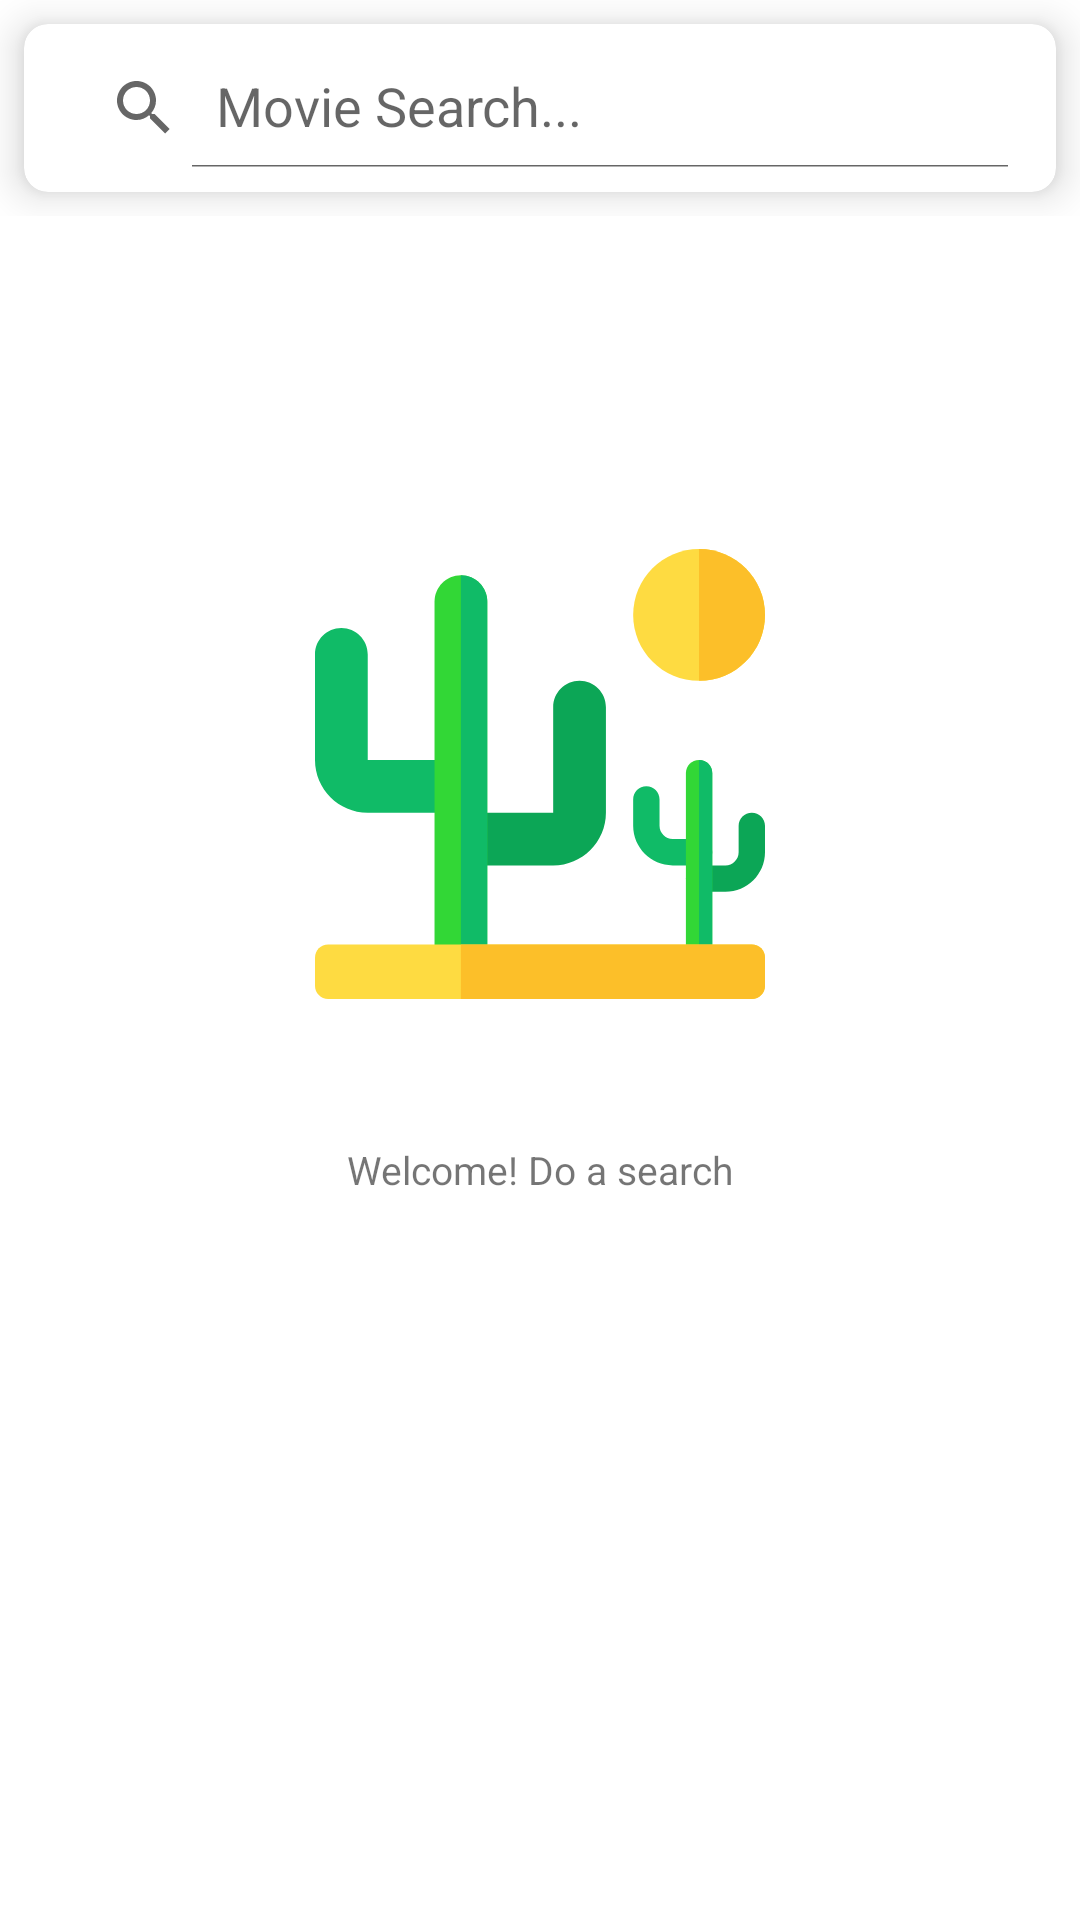

Android layout source for this screen:
<!-- AndroidManifest.xml: application theme Theme.SonDenemeproje -->
<!-- res/layout/activity_main.xml -->
<?xml version="1.0" encoding="utf-8"?>
<androidx.constraintlayout.widget.ConstraintLayout
    xmlns:android="http://schemas.android.com/apk/res/android"
    xmlns:app="http://schemas.android.com/apk/res-auto"
    xmlns:tools="http://schemas.android.com/tools"
    android:layout_width="match_parent"
    android:layout_height="match_parent"
    android:id="@+id/constraintid"
    tools:context=".MainActivity">


    <LinearLayout
        android:layout_width="150dp"
        android:layout_height="150dp"
        android:background="@drawable/activity_main_vektor"
        app:layout_constraintBottom_toTopOf="@+id/progressBar"
        app:layout_constraintEnd_toEndOf="parent"
        app:layout_constraintStart_toStartOf="@+id/progressBar"
        tools:ignore="MissingConstraints" />

    <LinearLayout
        android:layout_width="wrap_content"
        android:layout_height="wrap_content"
        app:layout_constraintEnd_toEndOf="parent"
        app:layout_constraintStart_toStartOf="parent"
        app:layout_constraintTop_toBottomOf="@+id/progressBar">

        <TextView
            android:layout_width="match_parent"
            android:layout_height="wrap_content"
            android:text="Welcome! Do a search"
            android:textSize="13sp"
            android:textAlignment="center"
            />

    </LinearLayout>

    <ProgressBar
        android:id="@+id/progressBar"
        android:layout_width="match_parent"
        android:layout_height="wrap_content"
        android:layout_gravity="center"
        app:layout_constraintBottom_toBottomOf="@+id/recyclerView"
        app:layout_constraintTop_toTopOf="@+id/recyclerView"
        tools:ignore="MissingConstraints"
        tools:layout_editor_absoluteX="0dp" />


    <androidx.recyclerview.widget.RecyclerView
        android:id="@+id/recyclerView"
        android:layout_width="match_parent"
        android:layout_height="650dp"
        android:layout_marginStart="8dp"
        android:layout_marginTop="2dp"
        app:layout_constraintTop_toBottomOf="@+id/son"
        app:layout_constraintBottom_toBottomOf="parent"
        />

    <LinearLayout
        app:layout_constraintStart_toStartOf="parent"
        android:id="@+id/son"
        android:layout_width="match_parent"
        android:layout_height="wrap_content"
        tools:ignore="MissingConstraints">

        <androidx.cardview.widget.CardView
            android:id="@+id/cardView1"
            android:layout_width="match_parent"
            android:layout_height="?attr/actionBarSize"
            android:layout_margin="8dp"
            android:paddingTop="8dp"
            app:cardBackgroundColor="@color/white"
            app:cardCornerRadius="8dp"
            app:cardElevation="8dp"
            app:layout_constraintTop_toBottomOf="parent"
            app:layout_constraintBottom_toTopOf="@+id/recyclerView"
            app:layout_constraintTop_toTopOf="parent"
            tools:layout_editor_absoluteX="8dp">

            <androidx.appcompat.widget.SearchView
                android:id="@+id/searchView"
                android:layout_width="match_parent"
                android:layout_height="?attr/actionBarSize"
                android:padding="8dp"
                app:iconifiedByDefault="false"
                app:layout_constraintBottom_toBottomOf="@+id/cardView"
                app:layout_constraintTop_toTopOf="@+id/cardView"
                app:queryHint="Movie Search..."
                tools:layout_editor_absoluteX="0dp" />


        </androidx.cardview.widget.CardView>



    </LinearLayout>


</androidx.constraintlayout.widget.ConstraintLayout>
<!-- resources referenced by this layout -->
<resources>
  <color name="white">#FFFFFFFF</color>
  <!-- drawable activity_main_vektor: vector/xml drawable (drawable, 2501 chars, omitted) -->
  <style name="Theme.SonDenemeproje" parent="Theme.MaterialComponents.DayNight.DarkActionBar">
          
          <item name="colorPrimary">@color/purple_500</item>
          <item name="colorPrimaryVariant">@color/purple_700</item>
          <item name="colorOnPrimary">@color/white</item>
          
          <item name="colorSecondary">@color/teal_200</item>
          <item name="colorSecondaryVariant">@color/teal_700</item>
          <item name="colorOnSecondary">@color/black</item>
          
          <item name="android:statusBarColor" tools:targetApi="l">?attr/colorPrimaryVariant</item>
          
      </style>
  <color name="purple_500">#FF6200EE</color>
  <color name="purple_700">#FF3700B3</color>
  <color name="teal_200">#FF03DAC5</color>
  <color name="teal_700">#FF018786</color>
  <color name="black">#FF000000</color>
</resources>
